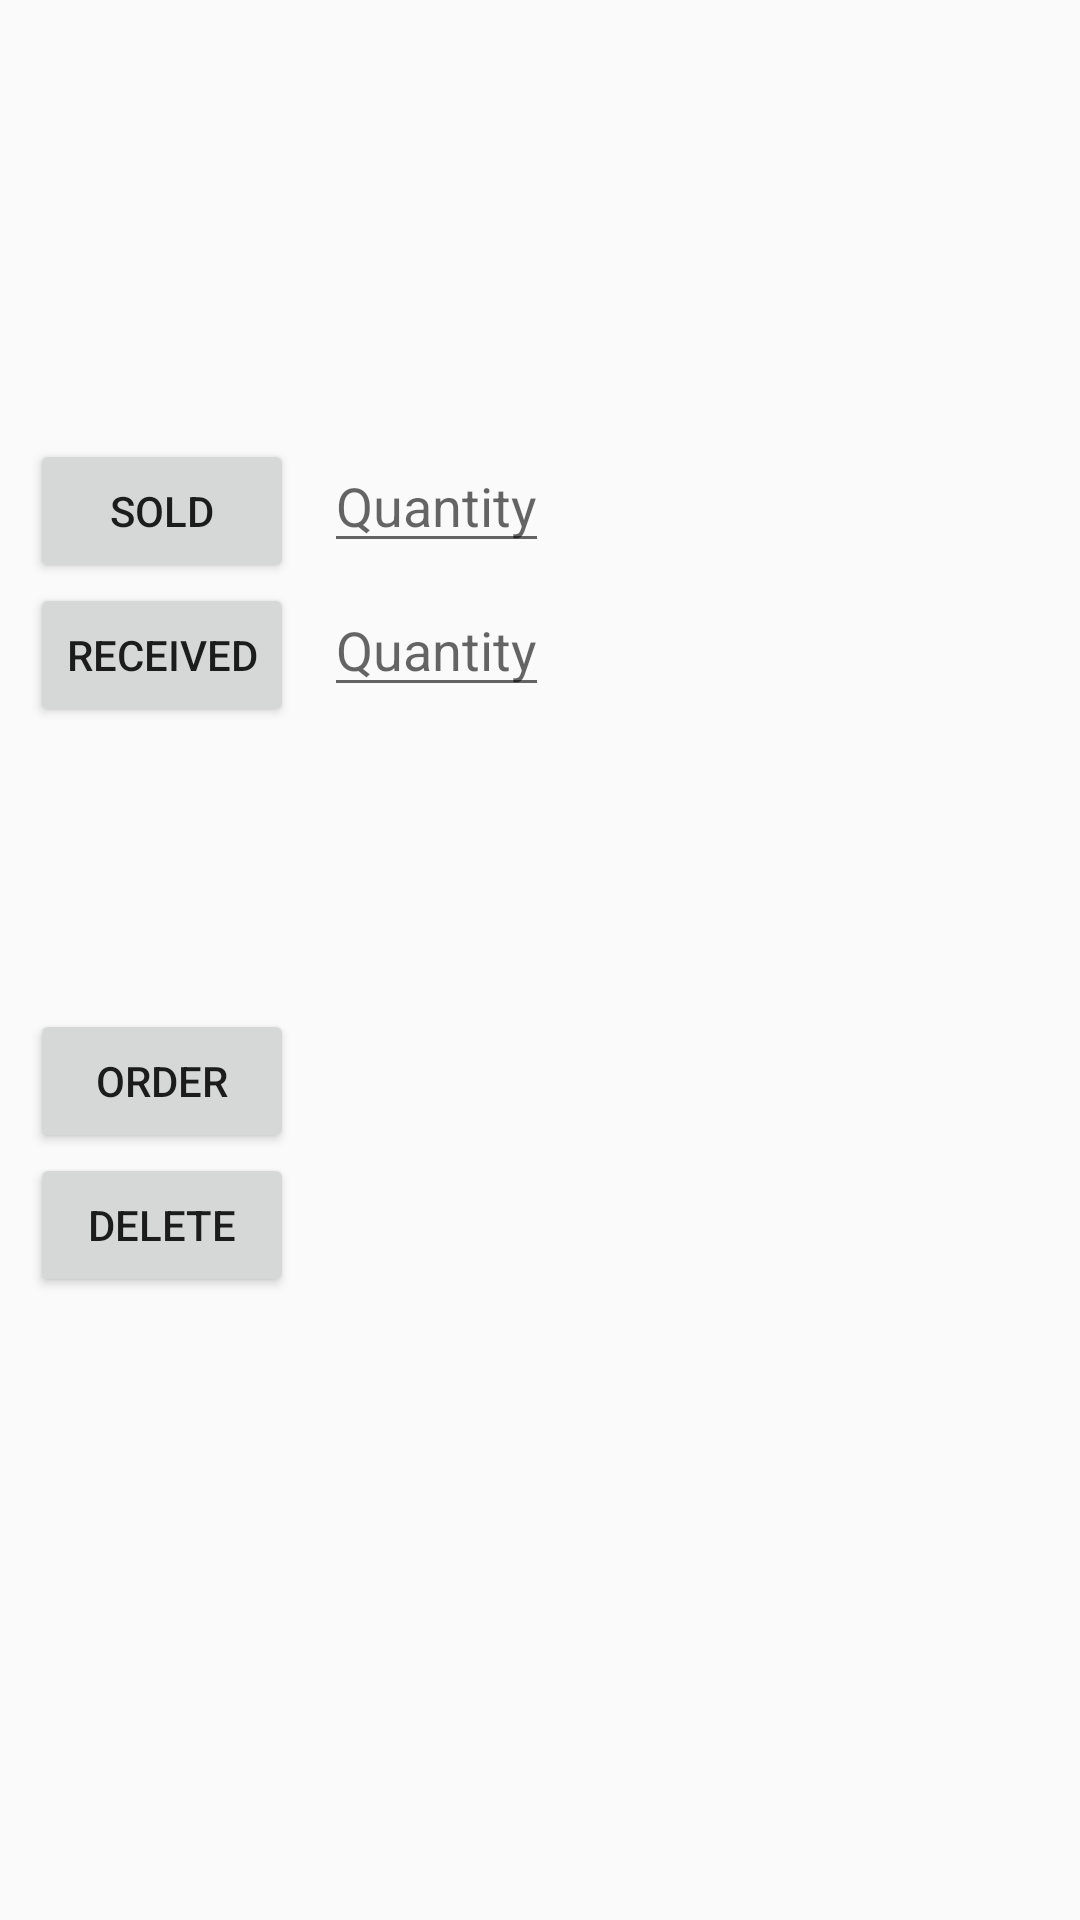

Layout XML and referenced resources for this Android screen:
<!-- AndroidManifest.xml: application theme AppTheme -->
<!-- res/layout/activity_details.xml -->
<?xml version="1.0" encoding="utf-8"?>
<RelativeLayout xmlns:android="http://schemas.android.com/apk/res/android"
    android:orientation="vertical" android:layout_width="match_parent"
    android:layout_height="match_parent">

    <TextView
        android:id="@+id/product_name"
        style="@style/list_item_name" />

    

    <TextView
        android:id="@+id/product_price"
        style="@style/product_details"
        android:layout_below="@id/product_name" />

    <TextView
        android:id="@+id/product_qty"
        style="@style/product_details"
        android:layout_below="@id/product_price" />

    <LinearLayout
        android:id="@+id/qty_sold"
        android:layout_width="wrap_content"
        android:layout_height="wrap_content"
        android:orientation="horizontal"
        android:layout_below="@id/product_qty">
        <Button
            android:id="@+id/button_sold"
            android:layout_width="wrap_content"
            android:layout_height="wrap_content"
            android:layout_marginLeft="10dp"
            android:text="Sold"/>

        <EditText
            android:id="@+id/enterNumberSold"
            android:layout_width="wrap_content"
            android:layout_height="wrap_content"
            android:layout_marginLeft="10dp"
            android:hint="Quantity"/>
    </LinearLayout>

    <LinearLayout
        android:id="@+id/qty_received"
        android:layout_width="wrap_content"
        android:layout_height="wrap_content"
        android:orientation="horizontal"
        android:layout_below="@id/qty_sold">
        <Button
            android:id="@+id/button_received"
            android:layout_width="wrap_content"
            android:layout_height="wrap_content"
            android:layout_marginLeft="10dp"
            android:text="Received"/>

        <EditText
            android:id="@+id/enterNumberReceived"
            android:layout_width="wrap_content"
            android:layout_height="wrap_content"
            android:layout_marginLeft="10dp"
            android:hint="Quantity"/>
    </LinearLayout>

    <TextView
        android:id="@+id/supplier"
        style="@style/product_details"
        android:layout_below="@id/qty_received"
        android:layout_marginTop="20dp" />

    <TextView
        android:id="@+id/email"
        style="@style/product_details"
        android:layout_below="@id/supplier"
        android:layout_marginTop="20dp" />

    <Button
        android:id="@+id/button_order"
        android:layout_width="wrap_content"
        android:layout_height="wrap_content"
        android:layout_marginLeft="10dp"
        android:layout_below="@id/email"
        android:text="Order"/>

    <Button
        android:id="@+id/button_delete"
        android:layout_width="wrap_content"
        android:layout_height="wrap_content"
        android:layout_marginLeft="10dp"
        android:layout_below="@id/button_order"
        android:text="Delete"/>

</RelativeLayout>
<!-- resources referenced by this layout -->
<resources>
  <style name="list_item_name">
          <item name="android:layout_width">wrap_content</item>
          <item name="android:layout_height">wrap_content</item>
          <item name="android:layout_margin">10dp</item>
          <item name="android:layout_alignParentLeft">true</item>
          <item name="android:textSize">24sp</item>
      </style>
  <style name="product_details">
          <item name="android:layout_width">wrap_content</item>
          <item name="android:layout_height">wrap_content</item>
          <item name="android:layout_margin">10dp</item>
          <item name="android:layout_alignParentLeft">true</item>
          <item name="android:textSize">20dp</item>
      </style>
  <style name="AppTheme" parent="Theme.AppCompat.Light.DarkActionBar">
          
          <item name="colorPrimary">@color/colorPrimary</item>
          <item name="colorPrimaryDark">@color/colorPrimaryDark</item>
          <item name="colorAccent">@color/colorAccent</item>
      </style>
  <!-- not gathered from this repository: default colours our renderer supplied (Android Studio template values) -->
  <color name="colorPrimary">#FF6200EE</color>
  <color name="colorPrimaryDark">#FF3700B3</color>
  <color name="colorAccent">#FF03DAC5</color>
</resources>
